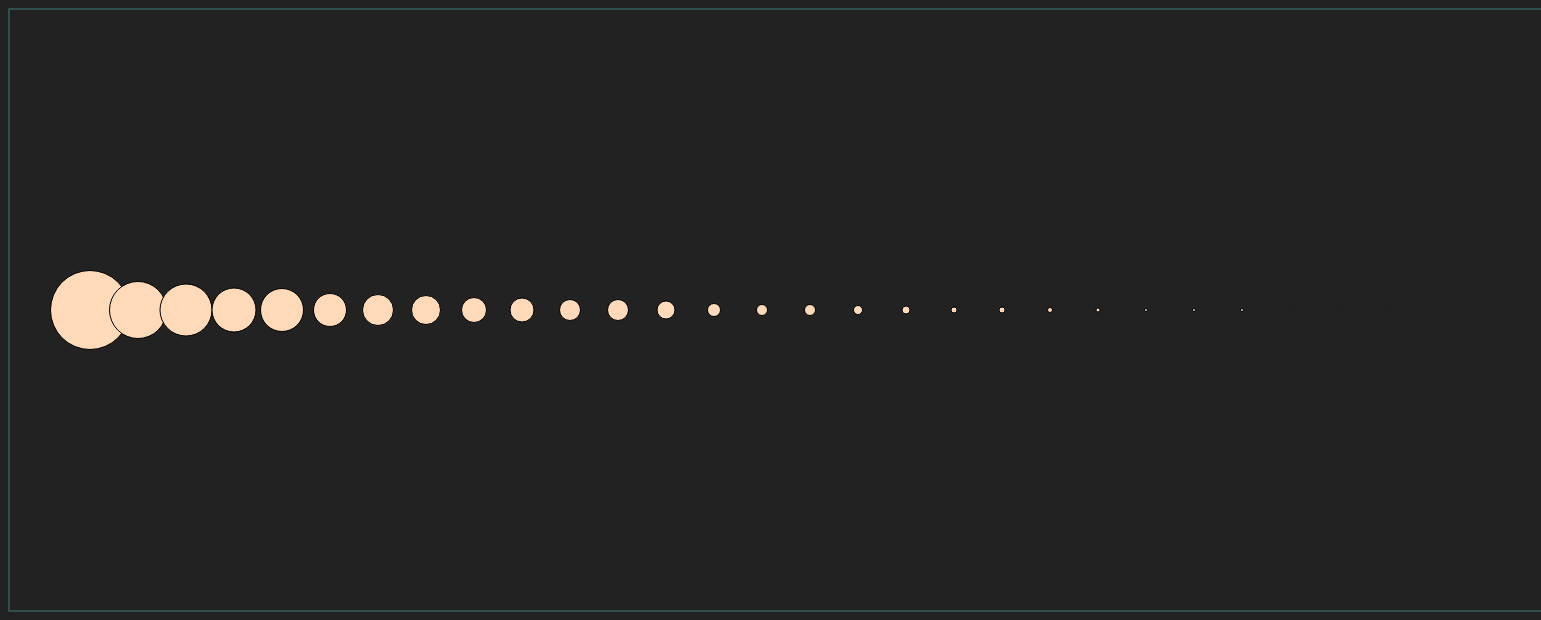
D3 v4 page, settled after 480 driven frames (8 s of simulated time); the page loaded 1 data file(s).


// ── script.js
var buzzwordCount ={}
var width = 1540
var height = 600

d3.csv('./yclist.csv', function(foo) {
	for (var i = 0; i< foo.length; i++){
		for (var key in foo[i]){
			buzzwordCount[foo[i].Buzzword] = foo[i].NumberOfCompanies		// create an object with all our data from 
		}	
	}
var buzzwordCountValues = Object.values(buzzwordCount).sort(function(a,b){return b-a})   

var buzzwordNums = []
for (var i = 0; i < buzzwordCountValues.length; i++){
	buzzwordNums[i] = parseInt(buzzwordCountValues[i])
}

var buzzwordCountKeys =[];
for (var i = 0; i< buzzwordNums.length; i++){
	for (var key in buzzwordCount){
		if (buzzwordCount[key] === buzzwordNums[i].toString()){
			buzzwordCountKeys.push(key)
		}
	}
}	

var tooltip = d3.select("body")
                .append("div")
                .classed('tooltip', true)
                .style("opacity",0);

d3.select("svg")
	.attr("width", width)
	.attr("height", height)
  .classed("my_svg", true)
  .selectAll("circle")
  .data(buzzwordNums)
  .enter()
  .append("circle")
	.attr("cx",function(d, i){
			return (i * 50) + 80- 2*i
	})  // need to move the x for each circle
	.attr("cy",300)	// keep y constant
    .attr('r',d => d/2)
    .attr('fill','peachpuff')
    .attr("stroke-width", "1px")
    .attr("stroke", "black")
    .classed("circleText", true)
    .data(buzzwordCountKeys)
    .on("mouseenter", function(d) {
    	tooltip.text(d)
           .style("opacity", 1)
           .style("left", d3.event.pageX + "px")
           .style("top", d3.event.pageY + "px");
        tooltip.html("Category: "+ d[0].toUpperCase() + d.slice(1))
    .on("mouseout", () => tooltip.style("opacity", 0))
          
  })
 
// d3.select("svg")
// 	.selectAll("text")
// 	.data(buzzwordCountKeys)
// 	.enter()
// 	.append("text")
//   .text(d => d)
//   .attr("x", (d,i) => (i * 50) + 80)
//   .attr("y", "450");

})


// d3.csv('./companies.csv', function(foo) {
// 	d3.select("")
// 	.on("click", function(d){

 
// 	})



    // make bar chart for each subsection i.e. sum of money raised by companies with "platforms" in their descr
    // show bar chart on click of button
   



### data: yclist.csv
Buzzword, NumberOfCompanies
platform, 57
marketplace, 21
on-demand, 5
data, 43
virtual reality, 3
robots, 2
diagnostics, 0
payments, 9
automated, 8
chatbot, 3
analytics, 11
health, 18
labs, 6
mission, 11
app, 79
best, 29
developers, 13
build, 44
new, 31
free, 25
open, 6
the world, 24
drones, 1
blockchain, 2
biology, 4
mobile, 33
online, 52
video, 21
social network, 3